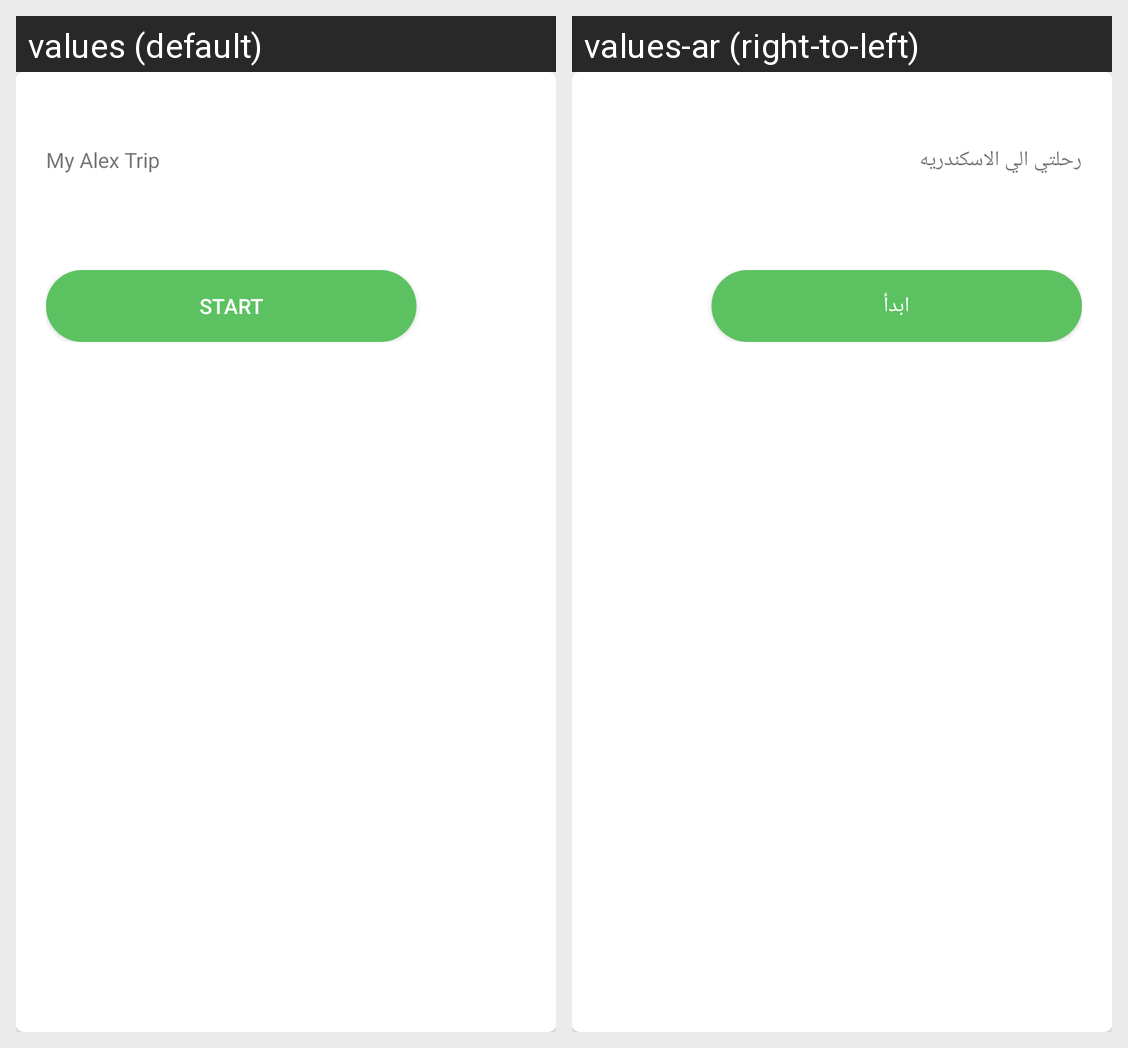

The same Android screen rendered under two of its app's locales, left to right. List the strings drawn on it with the default value and each locale's translation.
Android screen res/layout/card_trip.xml rendered under 2 locales, left to right: values (default), values-ar (right-to-left). Device: Nexus 5 (rendered at 1080×1920; each locale shown at half size, 540×960, under a caption strip naming it); theme AppTheme.
Strings drawn on this screen, with the default value and each locale's value (text and hints the layout hard-codes, and strings that could not be matched under every locale, appear in the picture but are not listed):

trip_name_test
  values: My Alex Trip
  values-ar: رحلتي الي الاسكندريه

start
  values: Start
  values-ar: ابدأ
